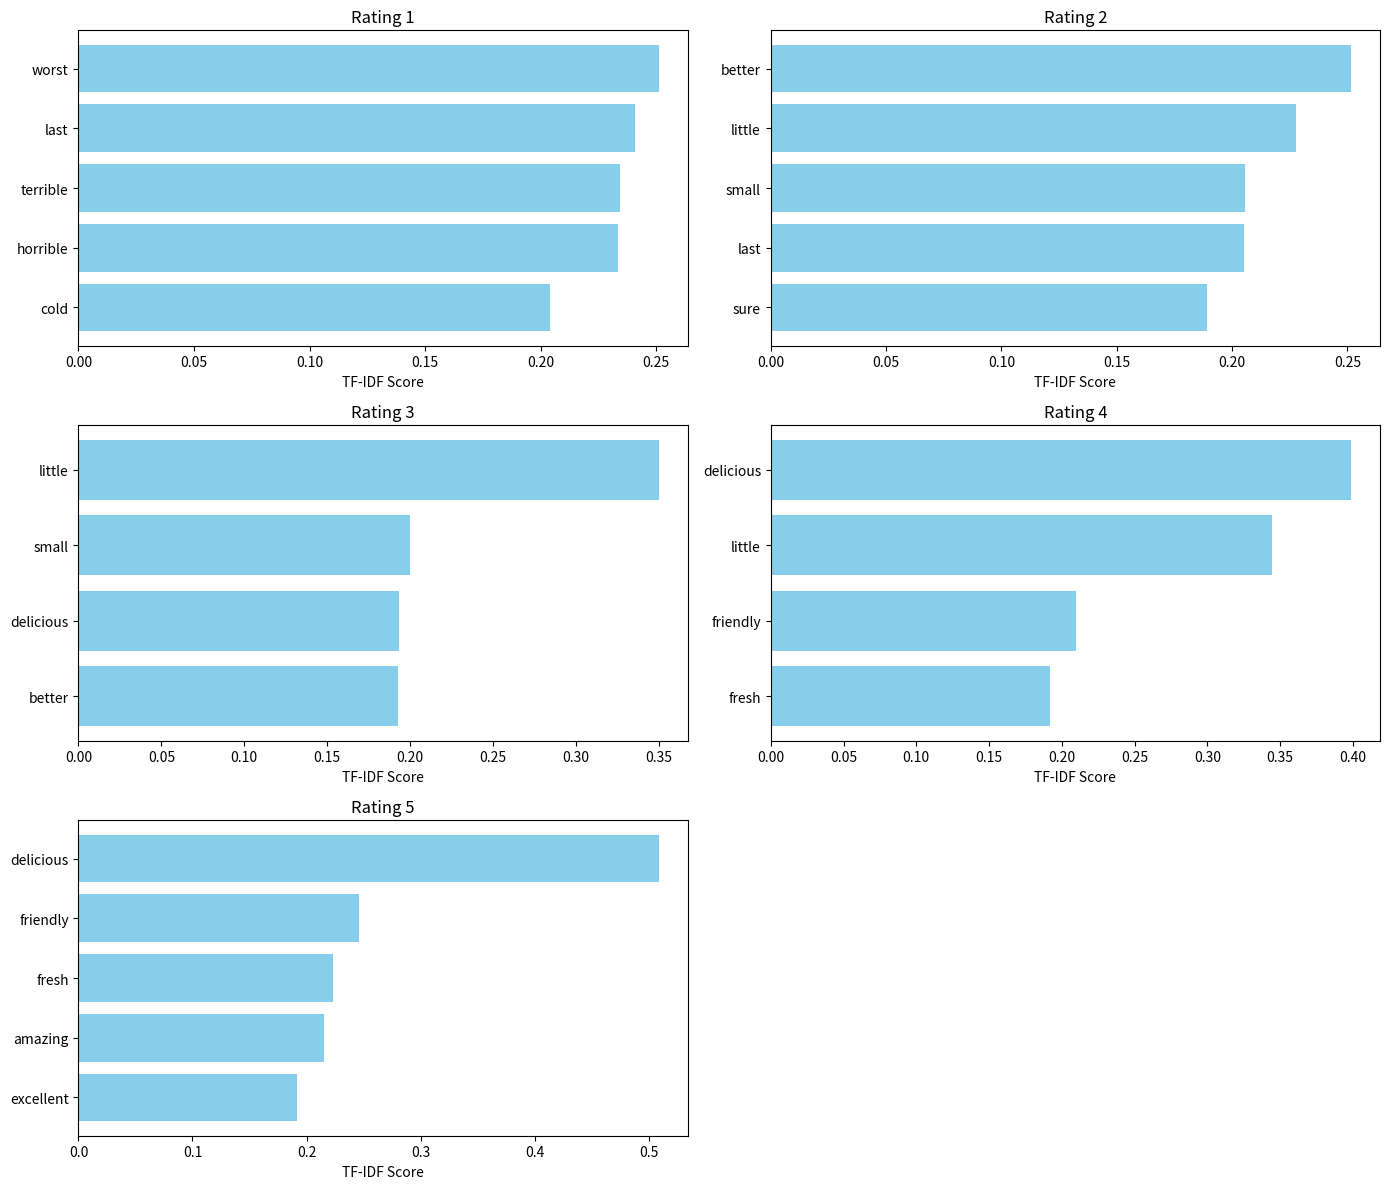

Python code for this plot:
import matplotlib.pyplot as plt

# Data from your input
data = [
    (1, 'worst', 0.25111730240199065, 7569),
    (1, 'last', 0.2408987624178695, 7261),
    (1, 'terrible', 0.2342301697658943, 7060),
    (1, 'horrible', 0.23336756574126072, 7034),
    (1, 'cold', 0.20403902890371814, 6150),
    (2, 'better', 0.25155862067151696, 7017),
    (2, 'little', 0.22782599891228306, 6355),
    (2, 'small', 0.20556322230732196, 5734),
    (2, 'last', 0.20524057337101817, 5725),
    (2, 'sure', 0.18907227667401744, 5274),
    (3, 'little', 0.3500847733852375, 14597),
    (3, 'small', 0.20006899908060913, 8342),
    (3, 'delicious', 0.19320976463598505, 8056),
    (3, 'better', 0.19304188127545227, 8049),
    (4, 'delicious', 0.3986293825225456, 35974),
    (4, 'little', 0.3443433608130345, 31075),
    (4, 'friendly', 0.20953141141154205, 18909),
    (4, 'fresh', 0.19167985375201516, 17298),
    (5, 'delicious', 0.5089405833498517, 72475),
    (5, 'friendly', 0.24582936186724055, 35007),
    (5, 'fresh', 0.2236248758437534, 31845),
    (5, 'amazing', 0.2150998138473861, 30631),
    (5, 'excellent', 0.19196136304175987, 27336),
    (5, 'little', 0.18684913476057752, 26608),
    (5, 'awesome', 0.18451071165943228, 26275),
    (5, 'favorite', 0.17880861088426733, 25463),
    (5, 'perfect', 0.16354214895667055, 23289),
    (5, 'hot', 0.15782600359831553, 22475)
]

# Organize data into dictionaries for each rating
ratings_data = {1: [], 2: [], 3: [], 4: [], 5: []}

for rating, word, tfidf, frequency in data:
    ratings_data[rating].append((word, tfidf, frequency))

# Plotting top TF-IDF scores for each rating
plt.figure(figsize=(14, 12))

for i, (rating, items) in enumerate(ratings_data.items(), 1):
    # Sort items by TF-IDF score in descending order
    items_sorted = sorted(items, key=lambda x: x[1], reverse=True)
    top_words = [item[0] for item in items_sorted[:5]]
    tfidf_scores = [item[1] for item in items_sorted[:5]]
    
    plt.subplot(3, 2, i)
    plt.barh(top_words, tfidf_scores, color='skyblue')
    plt.xlabel('TF-IDF Score')
    plt.title(f'Rating {rating}')
    plt.gca().invert_yaxis()  # Invert y-axis for better readability

plt.tight_layout()
plt.show()

